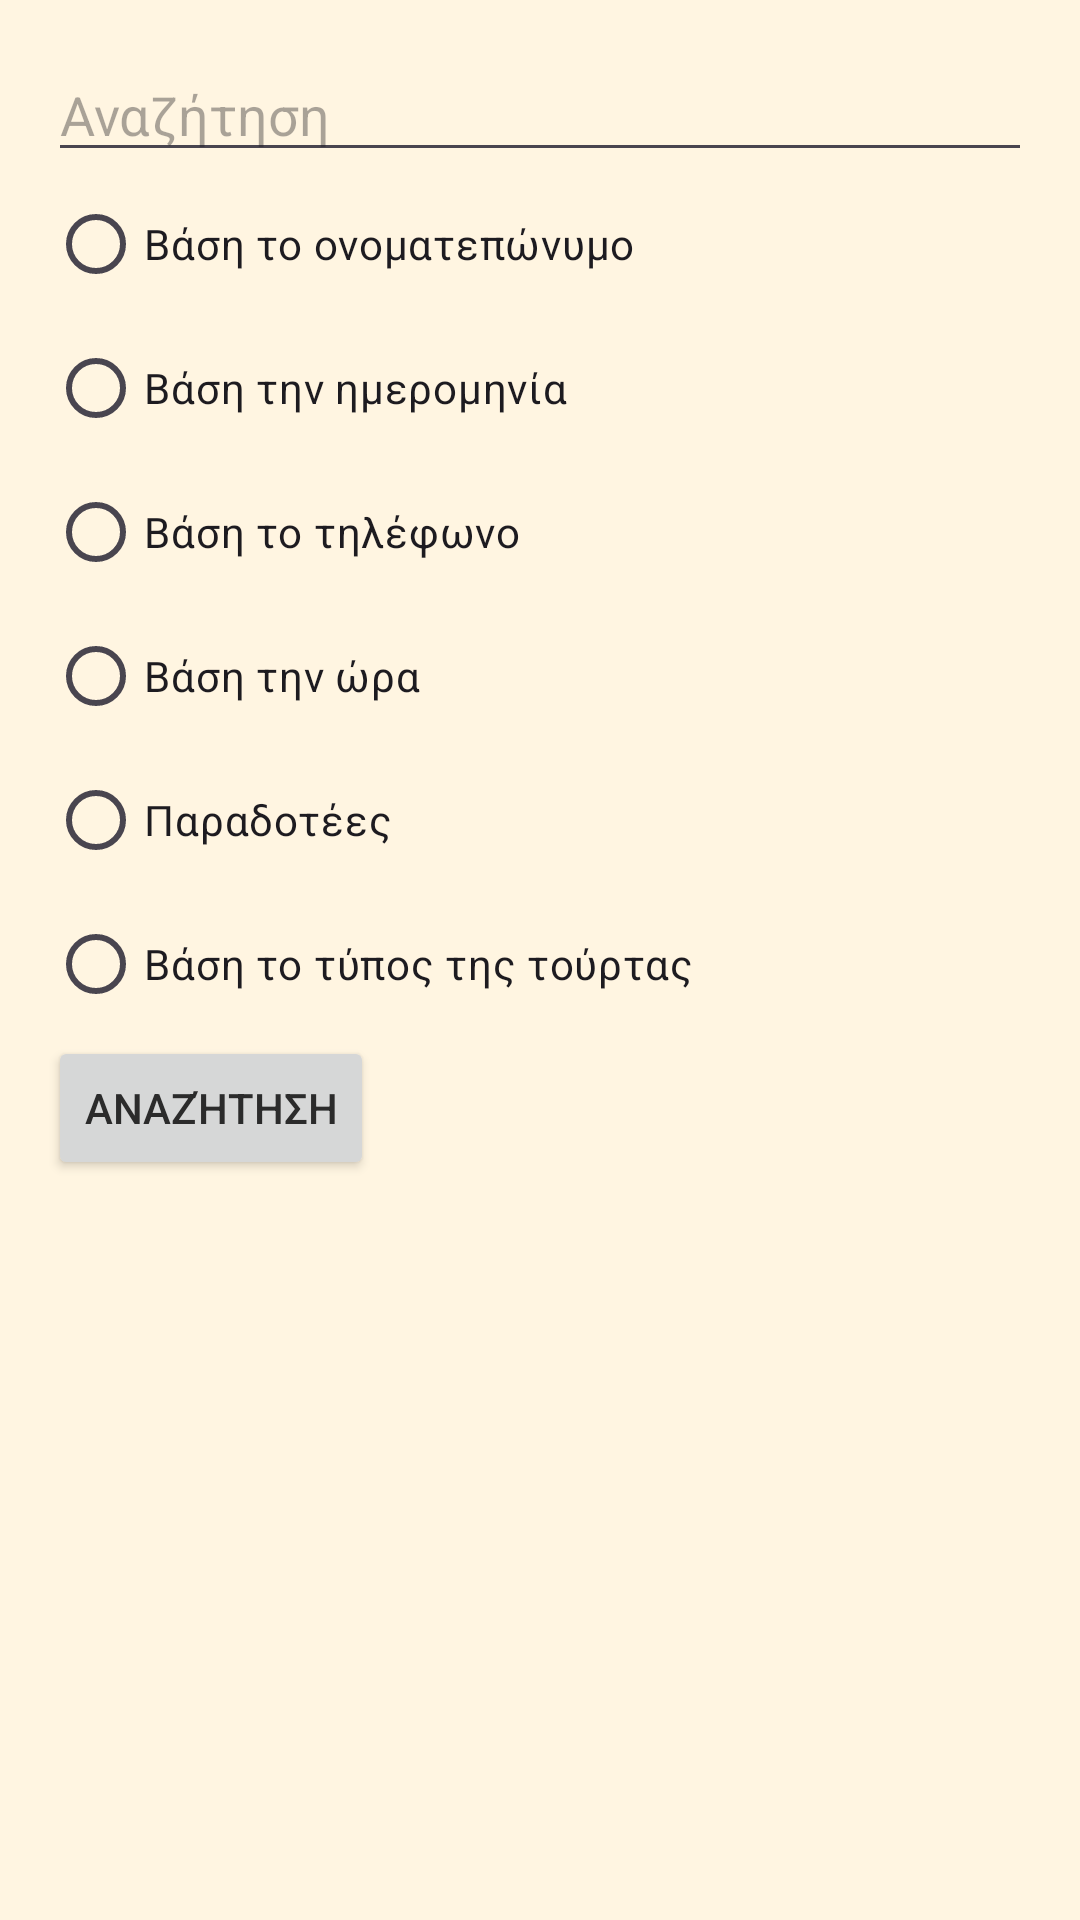

The Android layout XML behind this screen, and the referenced resources:
<!-- AndroidManifest.xml: application theme Theme.MyApplicationTest -->
<!-- res/layout/search_cake.xml -->
<?xml version="1.0" encoding="utf-8"?>
<androidx.constraintlayout.widget.ConstraintLayout xmlns:android="http://schemas.android.com/apk/res/android"
    android:layout_width="match_parent"
    android:layout_height="match_parent">


    <LinearLayout
        android:orientation="vertical"
        android:padding="16dp"
        android:layout_width="match_parent"
        android:layout_height="match_parent">

        <EditText
            android:id="@+id/editTextQuery"
            android:hint="Αναζήτηση"
            android:layout_width="match_parent"
            android:layout_height="wrap_content"/>

        <RadioGroup
            android:id="@+id/radioGroup"
            android:orientation="vertical"
            android:layout_width="wrap_content"
            android:layout_height="wrap_content">

            <RadioButton
                android:id="@+id/radioByName"
                android:text="Βάση το ονοματεπώνυμο"
                android:layout_height="wrap_content"
                android:layout_width="wrap_content"
                />
            <RadioButton
                android:id="@+id/radioByDay"
                android:text="Βάση την ημερομηνία"
                android:layout_height="wrap_content"
                android:layout_width="wrap_content"
                />
            <RadioButton
                android:id="@+id/radioByPhone"
                android:text="Βάση το τηλέφωνο"
                android:layout_height="wrap_content"
                android:layout_width="wrap_content"
                />
            <RadioButton
                android:id="@+id/radioByTime"
                android:layout_width="wrap_content"
                android:layout_height="wrap_content"
                android:text="Βάση την ώρα" />

            <RadioButton
                android:id="@+id/radioChecked"
                android:layout_width="wrap_content"
                android:layout_height="wrap_content"
                android:text="Παραδοτέες" />

            <RadioButton
                android:id="@+id/radioByType"
                android:layout_width="wrap_content"
                android:layout_height="wrap_content"
                android:text="Βάση το τύπος της τούρτας " />
        </RadioGroup>

        <Button
            android:id="@+id/btnSearch"
            android:text="Αναζήτηση"
            android:layout_width="wrap_content"
            android:layout_height="wrap_content"/>

        <androidx.recyclerview.widget.RecyclerView
            android:id="@+id/resultsRecyclerView"
            android:layout_width="match_parent"
            android:layout_height="0dp"
            android:layout_weight="1"/>
    </LinearLayout>

</androidx.constraintlayout.widget.ConstraintLayout>
<!-- resources referenced by this layout -->
<resources>
  <style name="Theme.MyApplicationTest" parent="Theme.Material3.DayNight.NoActionBar">
          
          <item name="colorPrimary">@color/colorPrimary</item>
          <item name="colorOnPrimary">@color/colorOnPrimary</item>
  
          
          <item name="colorSecondary">@color/colorSecondary</item>
          <item name="colorOnSecondary">@color/colorOnSecondary</item>
  
          
          <item name="colorSurface">@color/colorSurface</item>
  
          
          <item name="android:textColorPrimary">@color/colorText</item>
  
          
          <item name="android:statusBarColor">@color/colorPrimary</item>
          <item name="android:navigationBarColor">@color/colorPrimary</item>
  
          <item name="android:colorBackground">@color/colorBackground</item>
      </style>
  <color name="colorPrimary">#5C4033</color>
  <color name="colorOnPrimary">#FFFFFF</color>
  <color name="colorSecondary">#5C4033</color>
  <color name="colorOnSecondary">#333333</color>
  <color name="colorSurface">#FFFFFF</color>
  <color name="colorText">#2B2B2B</color>
  <color name="colorBackground">#FFF5E1</color>
</resources>
